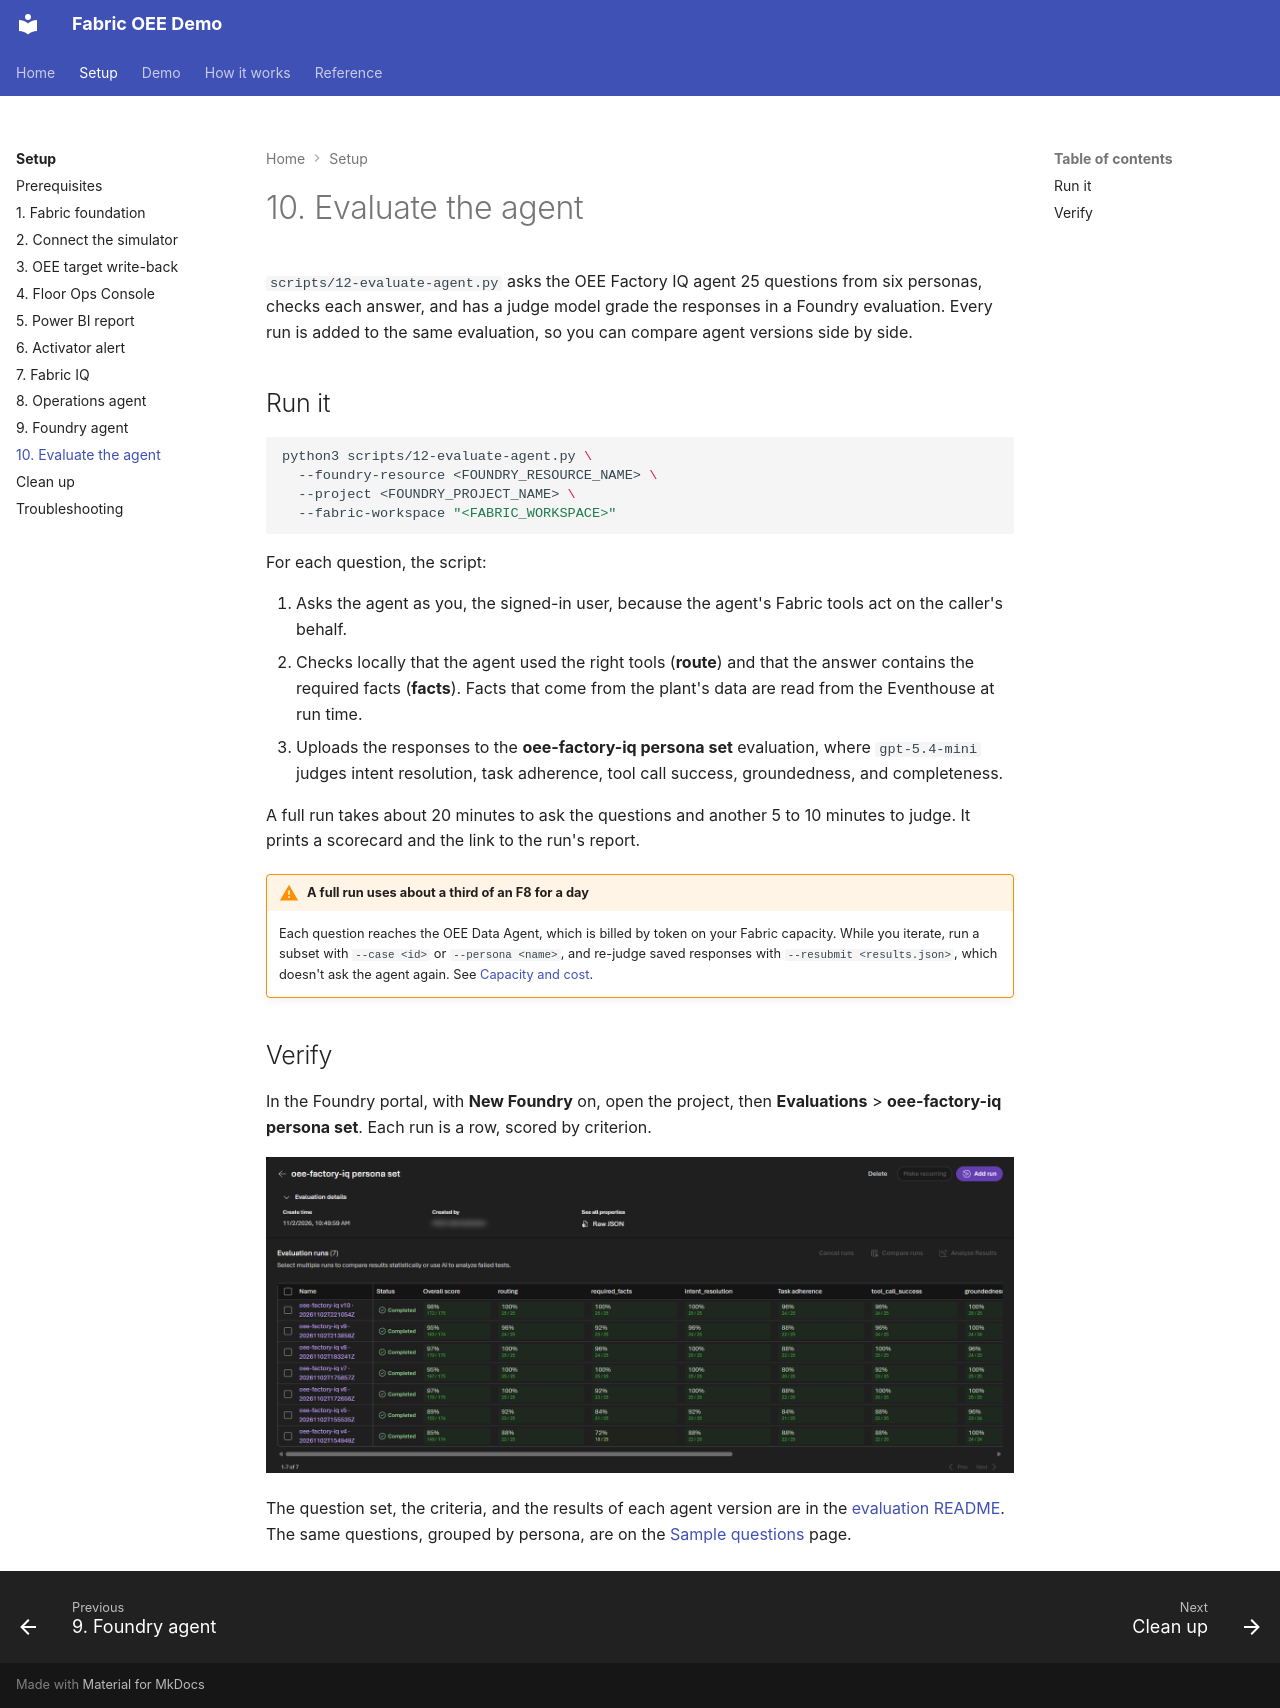

repository: howardginsburg/FabricOEEDemo · page: setup/evaluate/index.html · generator: mkdocs

# 10. Evaluate the agent

`scripts/12-evaluate-agent.py` asks the OEE Factory IQ agent 25 questions from six personas, checks each answer,
and has a judge model grade the responses in a Foundry evaluation. Every run is added to the same evaluation,
so you can compare agent versions side by side.

## Run it

```bash
python3 scripts/12-evaluate-agent.py \
  --foundry-resource <FOUNDRY_RESOURCE_NAME> \
  --project <FOUNDRY_PROJECT_NAME> \
  --fabric-workspace "<FABRIC_WORKSPACE>"
```

For each question, the script:

1. Asks the agent as you, the signed-in user, because the agent's Fabric tools act on the caller's behalf.
2. Checks locally that the agent used the right tools (**route**) and that the answer contains the required facts
   (**facts**). Facts that come from the plant's data are read from the Eventhouse at run time.
3. Uploads the responses to the **oee-factory-iq persona set** evaluation, where `gpt-5.4-mini` judges intent
   resolution, task adherence, tool call success, groundedness, and completeness.

A full run takes about 20 minutes to ask the questions and another 5 to 10 minutes to judge. It prints a
scorecard and the link to the run's report.

!!! warning "A full run uses about a third of an F8 for a day"
    Each question reaches the OEE Data Agent, which is billed by token on your Fabric capacity. While you
    iterate, run a subset with `--case <id>` or `--persona <name>`, and re-judge saved responses with
    `--resubmit <results.json>`, which doesn't ask the agent again. See
    [Capacity and cost](../reference/capacity.md).

## Verify

In the Foundry portal, with **New Foundry** on, open the project, then **Evaluations** > **oee-factory-iq persona
set**. Each run is a row, scored by criterion.

![The persona set evaluation in the Foundry portal](../assets/screenshots/demo/foundry-evals.png)

The question set, the criteria, and the results of each agent version are in the
[evaluation README](https://github.com/howardginsburg/FabricOEEDemo/blob/main/agent/evals/README.md). The same
questions, grouped by persona, are on the [Sample questions](../demo/sample-questions.md) page.
